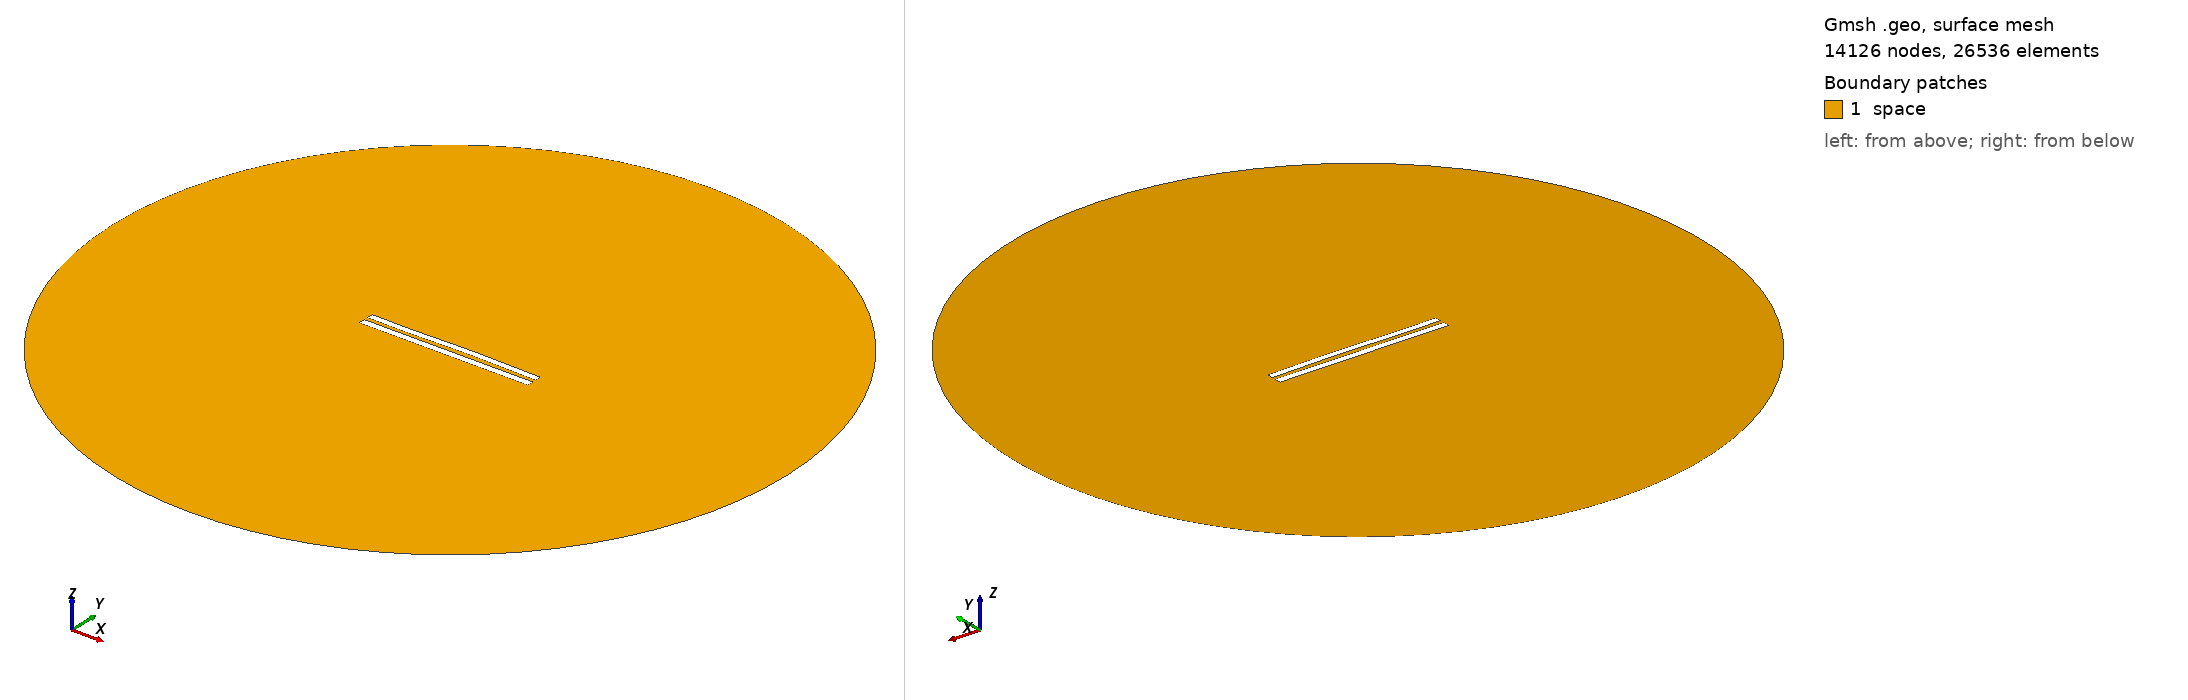

Gmsh geometry script, surface-meshed: 14126 nodes, 26536 surface elements. Boundary patches (legend numbers): 1 space. Left view from above one corner, right view from below the opposite corner. Legend entries are the model's physical surfaces. The drawing asked Gmsh for element sizes between 1% and 20% of the model's largest extent; the script's own settings can give other sizes.

=== 6102.geo (drawn) ===
//---------------------------------------
// Geometry kernel
//---------------------------------------

SetFactory("OpenCASCADE");



//---------------------------------------
// Parameters of the geometry
//---------------------------------------

// Overetch of the upper plate
overetch = 0.125;

// Distance between the plates
distance = 2.5;

// Discretization over the x axis (for the deformation)
nx = 50; 

// Length of the plate
L = 100 - overetch; 

// Number of modes
n = 4; 

// 1st mode coefficient
coeff(1) = 0.07499999999999998;
beta(1) = 0.596864 * 3.1415926535 / L;

// 2nd mode coefficient
coeff(2) = 0.15;
beta(2) = 1.49418 * 3.1415926535 / L;

// 3rd mode coefficient
coeff(3) = -0.15;
beta(3) = 2.50025 * 3.1415926535 / L;

// 4th mode coefficient
coeff(4) = -0.075;
beta(4) = 3.49999 * 3.1415926535 / L;



//---------------------------------------
// Upper plate (deformed rectangle)
//---------------------------------------

// Coordiantes of the upper plate
xmin = -50;
xmax = 50 - overetch;

// Height of the upper plate
yheight = 4 - 2 * overetch;

// Indexes of the points
UpperID[] = {};
LowerID[] = {};
LeftID[] = {};
RightID[] = {};

// Point index
p = 1;

// Horizontal edges
For i In {1:nx}
    x = xmin + (i-1)*(xmax - xmin)/(nx-1);

    y_bottom = distance / 2 + overetch;
    For j In {1:n}
        C = (Cosh(beta(j)*L) + Cos(beta(j)*L)) / (Sinh(beta(j)*L) + Sin(beta(j)*L));
        y_bottom  = y_bottom + coeff(j) * (Cosh(beta(j)*(x+50)) - Cos(beta(j)*(x+50)) - C * (Sinh(beta(j)*(x+50)) - Sin(beta(j)*(x+50))));
    EndFor

    y_top = y_bottom + yheight;

    Point(p) = {x, y_top, 0, 1.0};
    UpperID[i] = p;
    p = p + 1;

    Point(p) = {x, y_bottom, 0, 1.0};
    LowerID[i] = p;
    p = p + 1;
EndFor

// Create point lists
UpperPts[] = {}; LowerPts[] = {};
For i In {1:nx}
  UpperPts[] += {UpperID[i]};
  LowerPts[] += {LowerID[i]};
EndFor

// Build splines
Spline(1) = {UpperPts[]};
Spline(2) = {LowerPts[]};
Line(3) = {LowerPts[nx-1], UpperPts[nx-1]};
Line(4) = {LowerPts[0], UpperPts[0]};

// Build the plane surface
Curve Loop(1) = {2, 3, -1, -4};
Plane Surface(1) = {1};



//---------------------------------------
// Lower plate (rectangle)
//---------------------------------------

// Vertices
Point(1001) = {-50, -1, 0, 1.0};
Point(1002) = { 50, -1, 0, 1.0};
Point(1003) = { 50,  -5, 0, 1.0};
Point(1004) = {-50,  -5, 0, 1.0};

// Edges
Line(5) = {1001, 1002};
Line(6) = {1002, 1003};
Line(7) = {1003, 1004};
Line(8) = {1004, 1001};

// Plane surface
Line Loop(2) = {5, 6, 7, 8};
Plane Surface(2) = {2}; 



//---------------------------------------
// Outer (fictious) boundary
//---------------------------------------

// Points
Point(1005) = {0, 0, 0};       // Center
Point(1006) = {200, 0, 0};     // Start point
Point(1007) = {0, 200, 0};     // 90 degrees
Point(1008) = {-200, 0, 0};    // 180 degrees
Point(1009) = {0, -200, 0};    // 270 degrees

// Circle arcs (each needs start, center, end)
Circle(9) = {1006, 1005, 1007};
Circle(10) = {1007, 1005, 1008};
Circle(11) = {1008, 1005, 1009};
Circle(12) = {1009, 1005, 1006};

// Plane surface for the entire domain
Curve Loop(3) = {9, 10, 11, 12};
Surface(3) = {3};

// Subtract the plates from the whole domain to obtain the actual domain where we want to solve the equations
BooleanDifference{ Surface{3}; Delete; }{ Surface{1}; Surface{2}; Delete; }




//---------------------------------------
// Transfinite Lines/Curves
//---------------------------------------

// Set the number of points on the boundaries
r = 7;

// Plates
Transfinite Curve {1, 2} = 50*r Using Progression 1;
Transfinite Curve {3, 4} = 2*r Using Progression 1;
Transfinite Line {5, 7} = 50*r Using Progression 1;
Transfinite Line {6, 8} = 2*r Using Progression 1;

// Outer boundary
Transfinite Line {9, 10, 11, 12} = 20 Using Progression 1;



//---------------------------------------
// Physical groups
//---------------------------------------                

// Physical curves (boundaries)
Physical Line("force_segment", 10) = {2};
Physical Line("upper_plate", 11) = {1, 3, 4};
Physical Line("lower_plate", 12) = {5, 6, 7, 8};
Physical Line("boundary", 20) = {9, 10, 11, 12};

// Physical Surfaces
Physical Surface("space", 30) = {3};



//---------------------------------------
// 6. Generate the Mesh
//---------------------------------------

// 2D mesh generation
Mesh 2;
